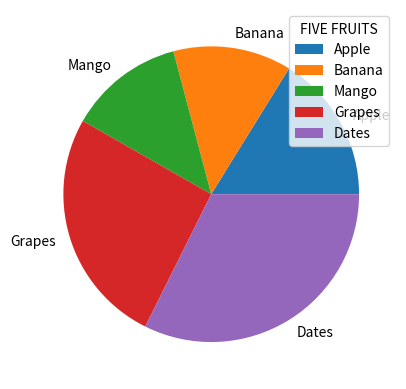

Write the Python code that produced this figure.
import matplotlib.pyplot as mp
import numpy as np
y=np.array([50,40,39,80,100])
l=["Apple","Banana","Mango","Grapes","Dates"]
mp.pie(y,labels=l)
mp.legend(title="FIVE FRUITS")
mp.show()